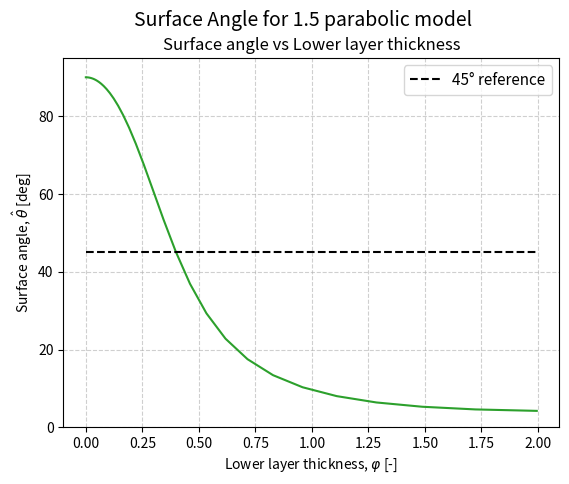

Generate this figure with matplotlib:
"""
Created on Sat May  2 23:16:29 2026

@author: fredrik
"""

import numpy as np
from scipy.integrate import solve_bvp
import matplotlib.pyplot as plt


# -------------------------
# PARAMETERS
# -------------------------
u0 = 10.0
f = 1e-4


# -------------------------
# ν(z)
# -------------------------
def nu(z):
    return 4*z * (1 - z)

def nu_p(z):
    return 4*(1 - 2*z)

# -------------------------
# BVP SYSTEM
# -------------------------
def solve_profile(phi):

    z = np.linspace(0, 1, 300)

    def fun(z, Y):
        u, up, v, vp = Y

        nu_z = nu(z)
        nu_z = np.maximum(nu_z, 1e-10)

        nu_zp = nu_p(z)

        return np.vstack([
            up,
            (-phi**2*v - nu_zp*up) / nu_z,
            vp,
            ( phi**2*(u - u0) - nu_zp*vp) / nu_z
        ])

    def bc(Y0, YH):
        return np.array([
            Y0[0],   # u_r(0)=0
            Y0[2],   # u_i(0)=0
            YH[1],   # u_r'(H)=0
            YH[3]    # u_i'(H)=0
        ])

    # initial guess (smooth decay)
    k = np.sqrt(phi**2 + 1e-6)
    u_hat = u0 * (1 - np.exp(-k*z))
    v_hat = np.zeros_like(z)

    Y0 = np.vstack([
        u_hat,
        np.gradient(u_hat, z),
        v_hat,
        np.gradient(v_hat, z)])

    sol = solve_bvp(fun, bc, z, Y0)

    return sol.x, sol.y

def surface_angle(z, Y):
    u, up, v, vp = Y

    idx = 1 # surface 

    angle = np.arctan2(vp[idx], up[idx])
    return np.degrees(angle)


phi_values = np.logspace(-6, 0.3, 100)


plt.close("all")
plt.figure()

angles = []
for i, phi in enumerate(phi_values):

        z, Y = solve_profile(phi)
        surf_angle = surface_angle(z, Y)
        angles.append(surf_angle)
        

        percent = 100* i / len(phi_values)
        print(f"{percent:.2f}% (angle = {surf_angle:.2f} deg)")

plt.plot(phi_values, angles, c="C2")

plt.hlines(45, min(phi_values), max(phi_values), color="black", linestyle='--', label="45° reference")

plt.xlabel(r"Lower layer thickness, $\varphi$ [-]")
plt.ylabel(r"Surface angle, $\hat\theta$ [deg]")
plt.suptitle("Surface Angle for 1.5 parabolic model", fontsize=14)
plt.title("Surface angle vs Lower layer thickness")
plt.grid(True, linestyle='--', alpha=0.6)
plt.legend(fontsize=11)
#plt.xscale("log")
plt.ylim(0,95)
plt.savefig("numerical_15_parabolic_noramlized.png", dpi=400)
plt.show()
